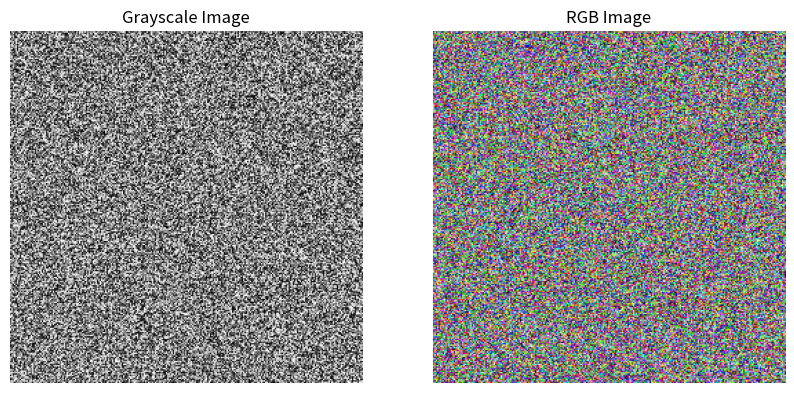

The matplotlib source for this figure:
"""
Computer Vision Daily Practice (OpenCV + PyTorch)
PHASE 1 - Python, NumPy & Image Foundations

Day 1: Arrays & Fake Images

This script demonstrates:
- How digital images can be represented as numerical arrays.
- How to generate synthetic grayscale and RGB images.
- How to visualize images using Matplotlib.

Key Concepts:
1. Grayscale image: 2D array, each value represents pixel intensity (0=black, 255=white).
2. RGB image: 3D array, each pixel has three color channels (Red, Green, Blue).
3. plt.imshow: renders an array as an image.
4. cmap: colormap used to map numerical values to colors for single-channel images.

"""

import numpy as np
import matplotlib.pyplot as plt

# -----------------------------
# 1. Create a fake grayscale image
# -----------------------------

"""
Theory:
- Grayscale images only store intensity (brightness) information.
- Each pixel is a value between 0 (black) and 255 (white).
- np.random.randint generates random integers in the specified range:
    low=0, high=256 → pixel intensity range
    size=(256, 256) → image dimensions
    dtype=np.uint8 → 8-bit unsigned integer, standard for images
"""

gray_img = np.random.randint(0, 256, (256, 256), dtype=np.uint8)

print("Grayscale Image Info:")
print("Shape:", gray_img.shape)
print("Dtype:", gray_img.dtype)
print("Min value:", gray_img.min())
print("Max value:", gray_img.max())
print("-"*40)


# -----------------------------
# 2. Create a fake RGB image
# -----------------------------

"""
Theory:
- RGB images have 3 channels: Red, Green, Blue.
- Each channel is an 8-bit integer from 0 to 255.
- size=(256, 256, 3) → 3D array: height x width x channels
- Random values produce a noisy color image.
"""

rgb_img = np.random.randint(0, 256, (256, 256, 3), dtype=np.uint8)

print("RGB Image Info:")
print("Shape:", rgb_img.shape)
print("Dtype:", rgb_img.dtype)
print("Min value:", rgb_img.min())
print("Max value:", rgb_img.max())
print("-"*40)


# -----------------------------
# 3. Visualization
# -----------------------------

"""
Theory:
- plt.figure(figsize=(width, height)) → sets figure size in inches
- plt.subplot(rows, cols, index) → selects subplot in a grid
- plt.imshow() → renders array as an image
    - cmap="gray" → for grayscale images only
    - RGB arrays are automatically displayed in color
- plt.axis("off") → hides axes for cleaner visualization
"""

plt.figure(figsize=(10, 5))

plt.subplot(1, 2, 1)
plt.title("Grayscale Image")
plt.imshow(gray_img, cmap="gray")
plt.axis("off")

plt.subplot(1, 2, 2)
plt.title("RGB Image")
plt.imshow(rgb_img)
plt.axis("off")

plt.show()

"""
Summary:
- Grayscale images: 2D arrays, one intensity per pixel.
- RGB images: 3D arrays, three color values per pixel.
- Synthetic images help in understanding image representation and testing processing algorithms.

"""
